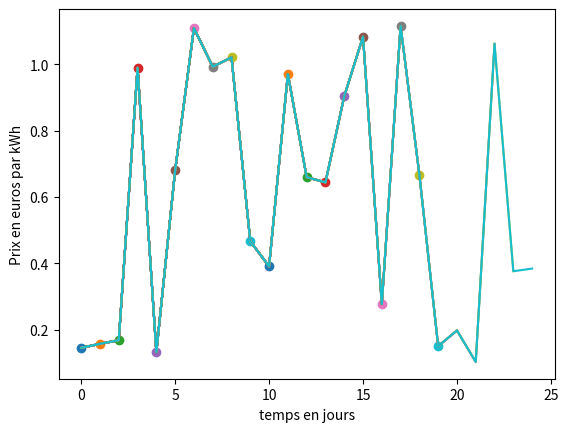

Reproduce this figure in Python.
import numpy as np
import random
import matplotlib.pyplot as plt
import time

def remplirTab(Tableau):
    Tableau.append(random.random()*1.145)


if __name__ == "__main__":

    tab = [0.145, 0.157, 0.168, 0.99, 0.132]

    plt.ylabel('Prix en euros par kWh')
    plt.xlabel('temps en jours')

    for i in range(0, 20):

        remplirTab(tab)
        plt.plot(tab)
        plt.scatter(i, tab[i])
        plt.pause(0.5)
    plt.show()